6-way image classification set "raw_data" from GitHub (Tahkare/Projet-AIC); label vocabulary: chaetognatha, copepoda, euphausiids, fish larvae, limacina, medusae.

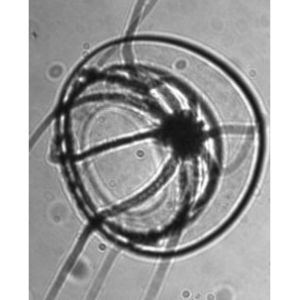
Label: medusae

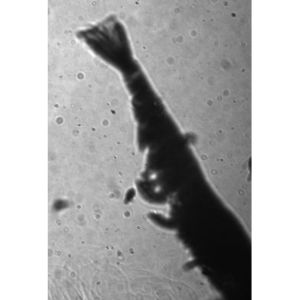
Label: euphausiids

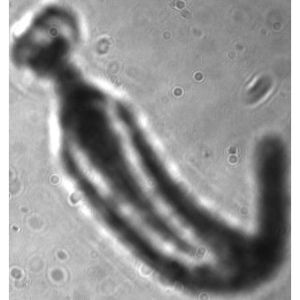
Label: chaetognatha

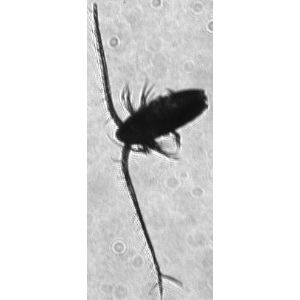
Label: copepoda

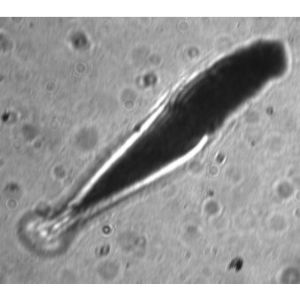
Label: fish larvae

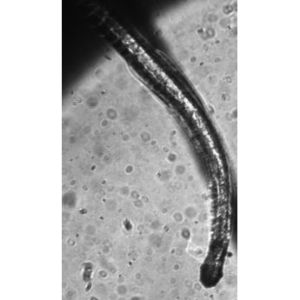
Label: chaetognatha
